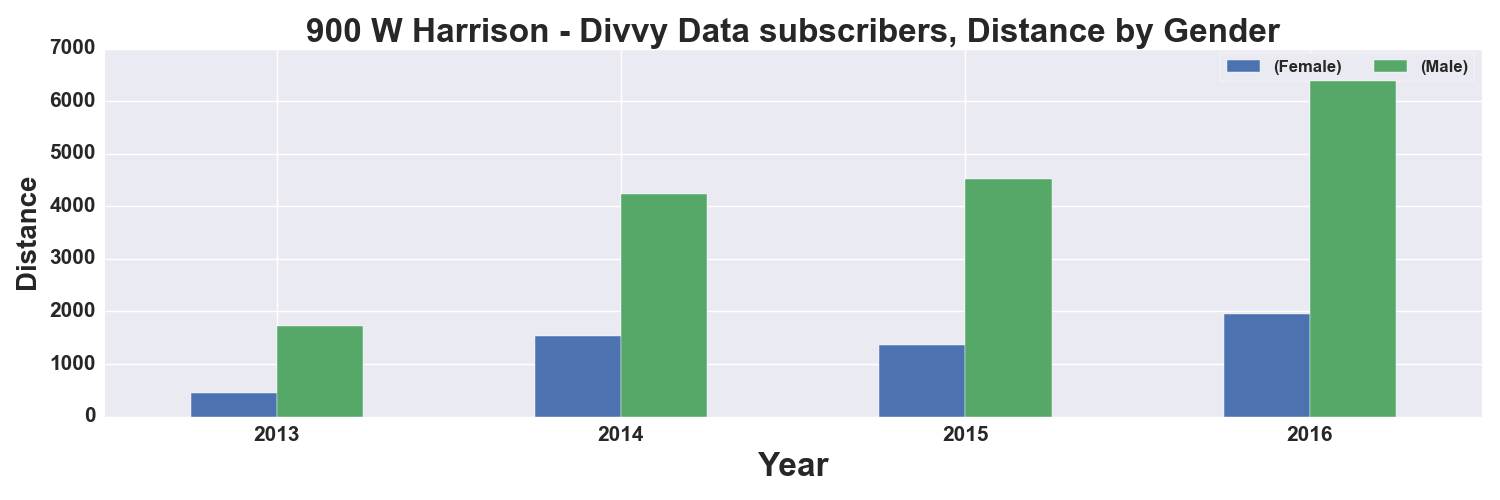

The table this chart was drawn from, first rows:
, START TIME YEAR, DISTANCE_Miles, DISTANCE_Miles
GENDER, , Female, Male
0, 2013, 455.0, 1716
1, 2014, 1526, 4237
2, 2015, 1370, 4523
3, 2016, 1961, 6665
